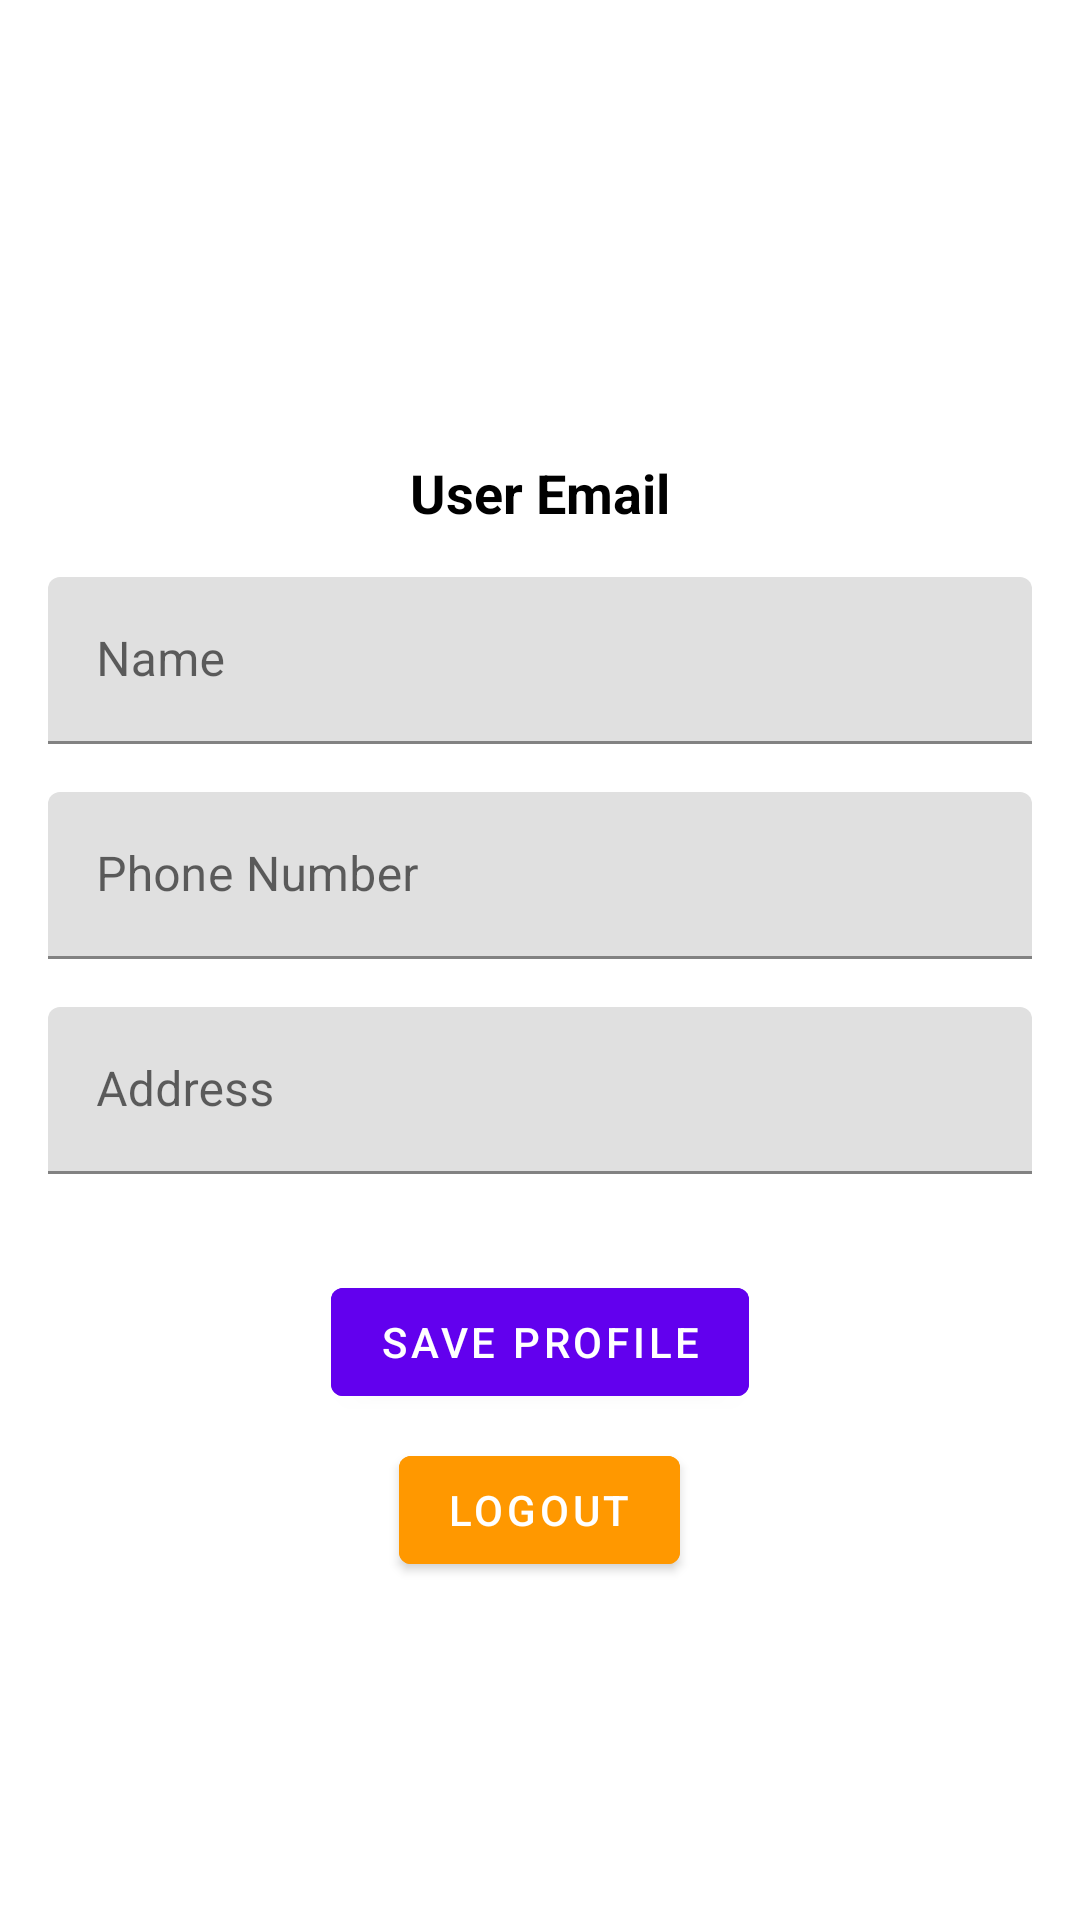

The Android layout XML behind this screen, and the referenced resources:
<!-- AndroidManifest.xml: application theme Theme.ShoppingApp -->
<!-- res/layout/activity_profile.xml -->
<?xml version="1.0" encoding="utf-8"?>
<ScrollView
    xmlns:android="http://schemas.android.com/apk/res/android"
    xmlns:app="http://schemas.android.com/apk/res-auto"
    android:id="@+id/scrollView"
    android:layout_width="match_parent"
    android:layout_height="match_parent"
    android:background="@color/backgroundColor"
    android:padding="16dp">

    <LinearLayout
        android:id="@+id/contentLayout"
        android:layout_width="match_parent"
        android:layout_height="wrap_content"
        android:orientation="vertical"
        android:gravity="center_horizontal">

        <ImageView
            android:id="@+id/profilePicture"
            android:layout_width="120dp"
            android:layout_height="120dp"
            android:src="@drawable/ic_profile"
            android:layout_marginBottom="16dp"
            android:scaleType="centerCrop"
            android:contentDescription="@string/profile_picture_description"
            app:circleCrop="true" />

        <TextView
            android:id="@+id/userEmailTextView"
            android:layout_width="wrap_content"
            android:layout_height="wrap_content"
            android:text="@string/user_email_placeholder"
            android:textSize="18sp"
            android:textStyle="bold"
            android:layout_marginBottom="16dp"
            android:gravity="center"
            android:textColor="@color/textColorPrimary" />

        <com.google.android.material.textfield.TextInputLayout
            android:id="@+id/nameInputLayout"
            android:layout_width="match_parent"
            android:layout_height="wrap_content"
            android:hint="@string/name_hint"
            android:layout_marginBottom="16dp">

            <com.google.android.material.textfield.TextInputEditText
                android:id="@+id/nameInput"
                android:layout_width="match_parent"
                android:layout_height="wrap_content"
                android:inputType="textPersonName"
                android:textColor="@color/textColorPrimary"
                android:textColorHint="@color/hintColor" />
        </com.google.android.material.textfield.TextInputLayout>

        <com.google.android.material.textfield.TextInputLayout
            android:id="@+id/phoneInputLayout"
            android:layout_width="match_parent"
            android:layout_height="wrap_content"
            android:hint="@string/phone_hint"
            android:layout_marginBottom="16dp">

            <com.google.android.material.textfield.TextInputEditText
                android:id="@+id/phoneInput"
                android:layout_width="match_parent"
                android:layout_height="wrap_content"
                android:inputType="phone"
                android:textColor="@color/textColorPrimary"
                android:textColorHint="@color/hintColor" />
        </com.google.android.material.textfield.TextInputLayout>

        <com.google.android.material.textfield.TextInputLayout
            android:id="@+id/addressInputLayout"
            android:layout_width="match_parent"
            android:layout_height="wrap_content"
            android:hint="@string/address_hint"
            android:layout_marginBottom="16dp">

            <com.google.android.material.textfield.TextInputEditText
                android:id="@+id/addressInput"
                android:layout_width="match_parent"
                android:layout_height="wrap_content"
                android:inputType="textPostalAddress"
                android:textColor="@color/textColorPrimary"
                android:textColorHint="@color/hintColor" />
        </com.google.android.material.textfield.TextInputLayout>

        <com.google.android.material.button.MaterialButton
            android:id="@+id/saveProfileButton"
            android:layout_width="wrap_content"
            android:layout_height="wrap_content"
            android:layout_gravity="center"
            android:text="@string/save_profile"
            android:backgroundTint="@color/primaryColor"
            android:textColor="@android:color/white"
            android:layout_marginTop="16dp"
            style="@style/Widget.MaterialComponents.Button" />

        <com.google.android.material.button.MaterialButton
            android:id="@+id/logoutButton"
            android:layout_width="wrap_content"
            android:layout_height="wrap_content"
            android:layout_gravity="center"
            android:text="@string/logout"
            android:backgroundTint="@color/secondaryColor"
            android:textColor="@android:color/white"
            android:layout_marginTop="8dp"
            style="@style/Widget.MaterialComponents.Button" />
    </LinearLayout>
</ScrollView>
<!-- resources referenced by this layout -->
<resources>
  <color name="backgroundColor">#FFFFFF</color>
  <color name="hintColor">#808080</color>
  <color name="primaryColor">#6200EE</color>
  <color name="secondaryColor">#FF9800</color>
  <color name="textColorPrimary">#000000</color>
  <string name="address_hint">Address</string>
  <string name="logout">Logout</string>
  <string name="name_hint">Name</string>
  <string name="phone_hint">Phone Number</string>
  <string name="profile_picture_description">Profile Picture</string>
  <string name="save_profile">Save Profile</string>
  <string name="user_email_placeholder">User Email</string>
  <style name="Theme.ShoppingApp" parent="Theme.MaterialComponents.DayNight.NoActionBar">
          <item name="colorPrimary">@color/primaryColor</item>
          <item name="colorSecondary">@color/secondaryColor</item>
          <item name="android:colorBackground">@color/backgroundColor</item>
  
      </style>
</resources>
